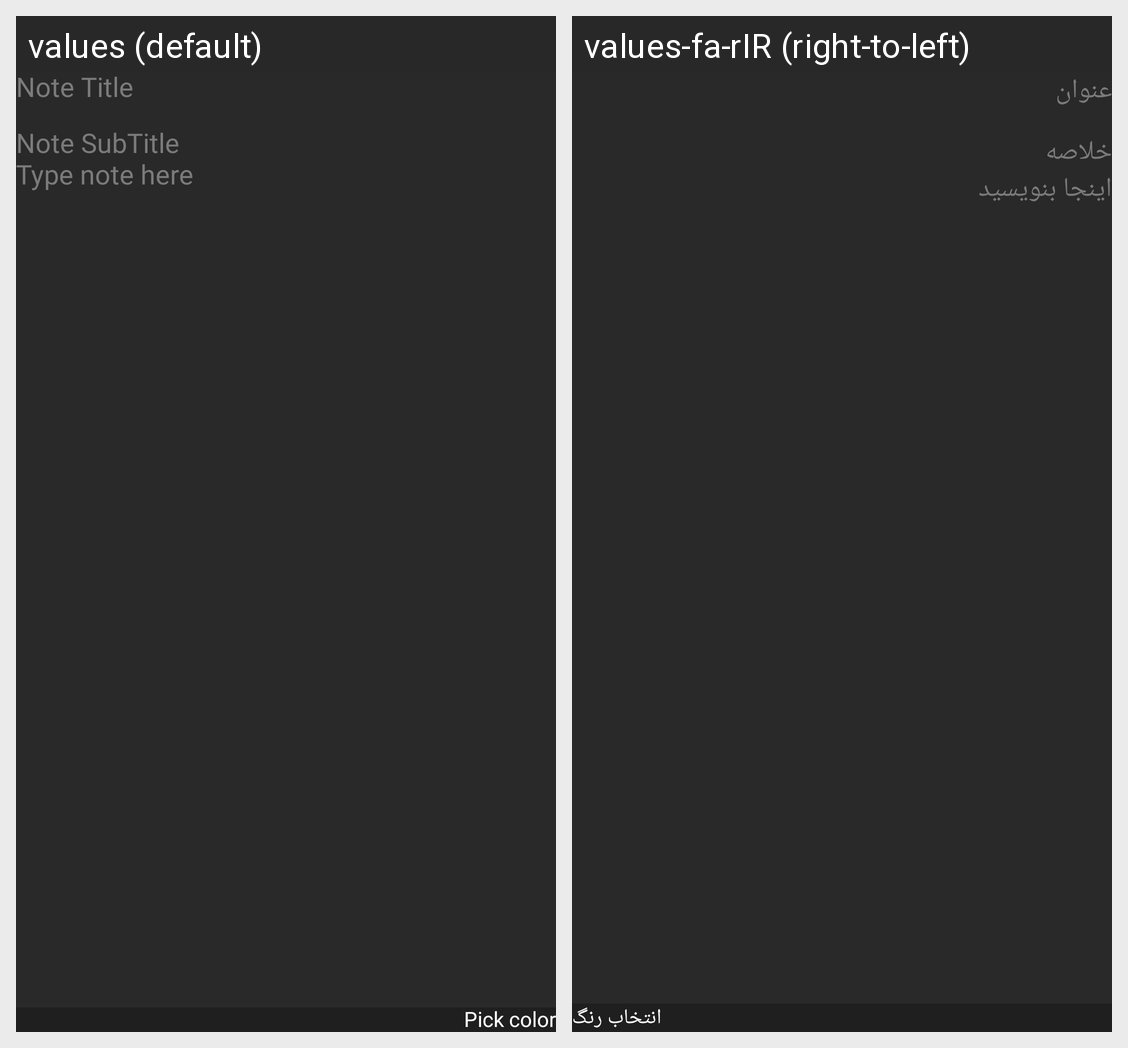

Here is an Android app screen in its default locale and in the app's own translations. Write out the translated-string differences for the strings that appear on this screen.
Android screen res/layout/activity_create_note.xml rendered under 2 locales, left to right: values (default), values-fa-rIR (right-to-left). Device: Nexus 5 (rendered at 1080×1920; each locale shown at half size, 540×960, under a caption strip naming it); theme Theme.Notes.
Strings drawn on this screen, with the default value and each locale's value (text and hints the layout hard-codes, and strings that could not be matched under every locale, appear in the picture but are not listed):

note_title
  values: Note Title
  values-fa-rIR: عنوان

note_subtitle
  values: Note SubTitle
  values-fa-rIR: خلاصه

type_note_here
  values: Type note here
  values-fa-rIR: اینجا بنویسید

pick_color
  values: Pick color
  values-fa-rIR: انتخاب رنگ
